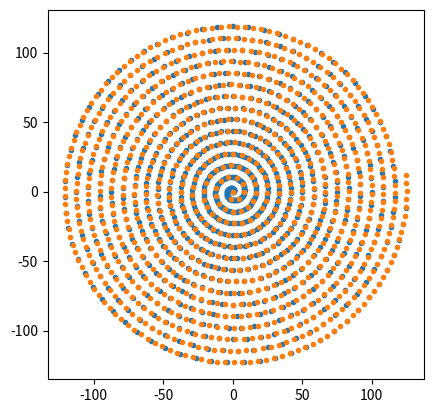

This figure's Python source:
#!/usr/bin/env python3
# -*- coding: utf-8 -*-
"""
Created on Fri Sep  4 11:03:31 2020

[redacted]
"""

import numpy as np
import matplotlib.pyplot as plt

rho = 125
turns = 15
Nb_ill = 1000
t = np.arange(0, 2*np.pi*turns, step = 2*np.pi*turns/Nb_ill)

x = rho/turns*t/(2*np.pi)*np.cos(t)
y = rho/turns*t/(2*np.pi)*np.sin(t)

plt.plot(x,y,".")
plt.gca().set_aspect('equal', adjustable='box')
plt.show()

# Abscisse Curviligne
L = rho/2*(np.log(2*np.pi*turns+np.sqrt((2*np.pi*turns)**2+1))+2*np.pi*turns*np.sqrt((2*np.pi*turns)**2+1))
theta = 0
deltatheta = 0
xc = np.zeros((Nb_ill))
yc = np.zeros((Nb_ill))
for ill in range(Nb_ill):
    theta = theta + deltatheta
    deltatheta = L/Nb_ill*1/(rho*np.sqrt(1+(theta)**2))
    xc[ill]=rho*theta/(2*np.pi*turns)*np.cos(theta)
    yc[ill]=rho*theta/(2*np.pi*turns)*np.sin(theta)

plt.plot(xc,yc,".")
plt.gca().set_aspect('equal', adjustable='box')
plt.show()